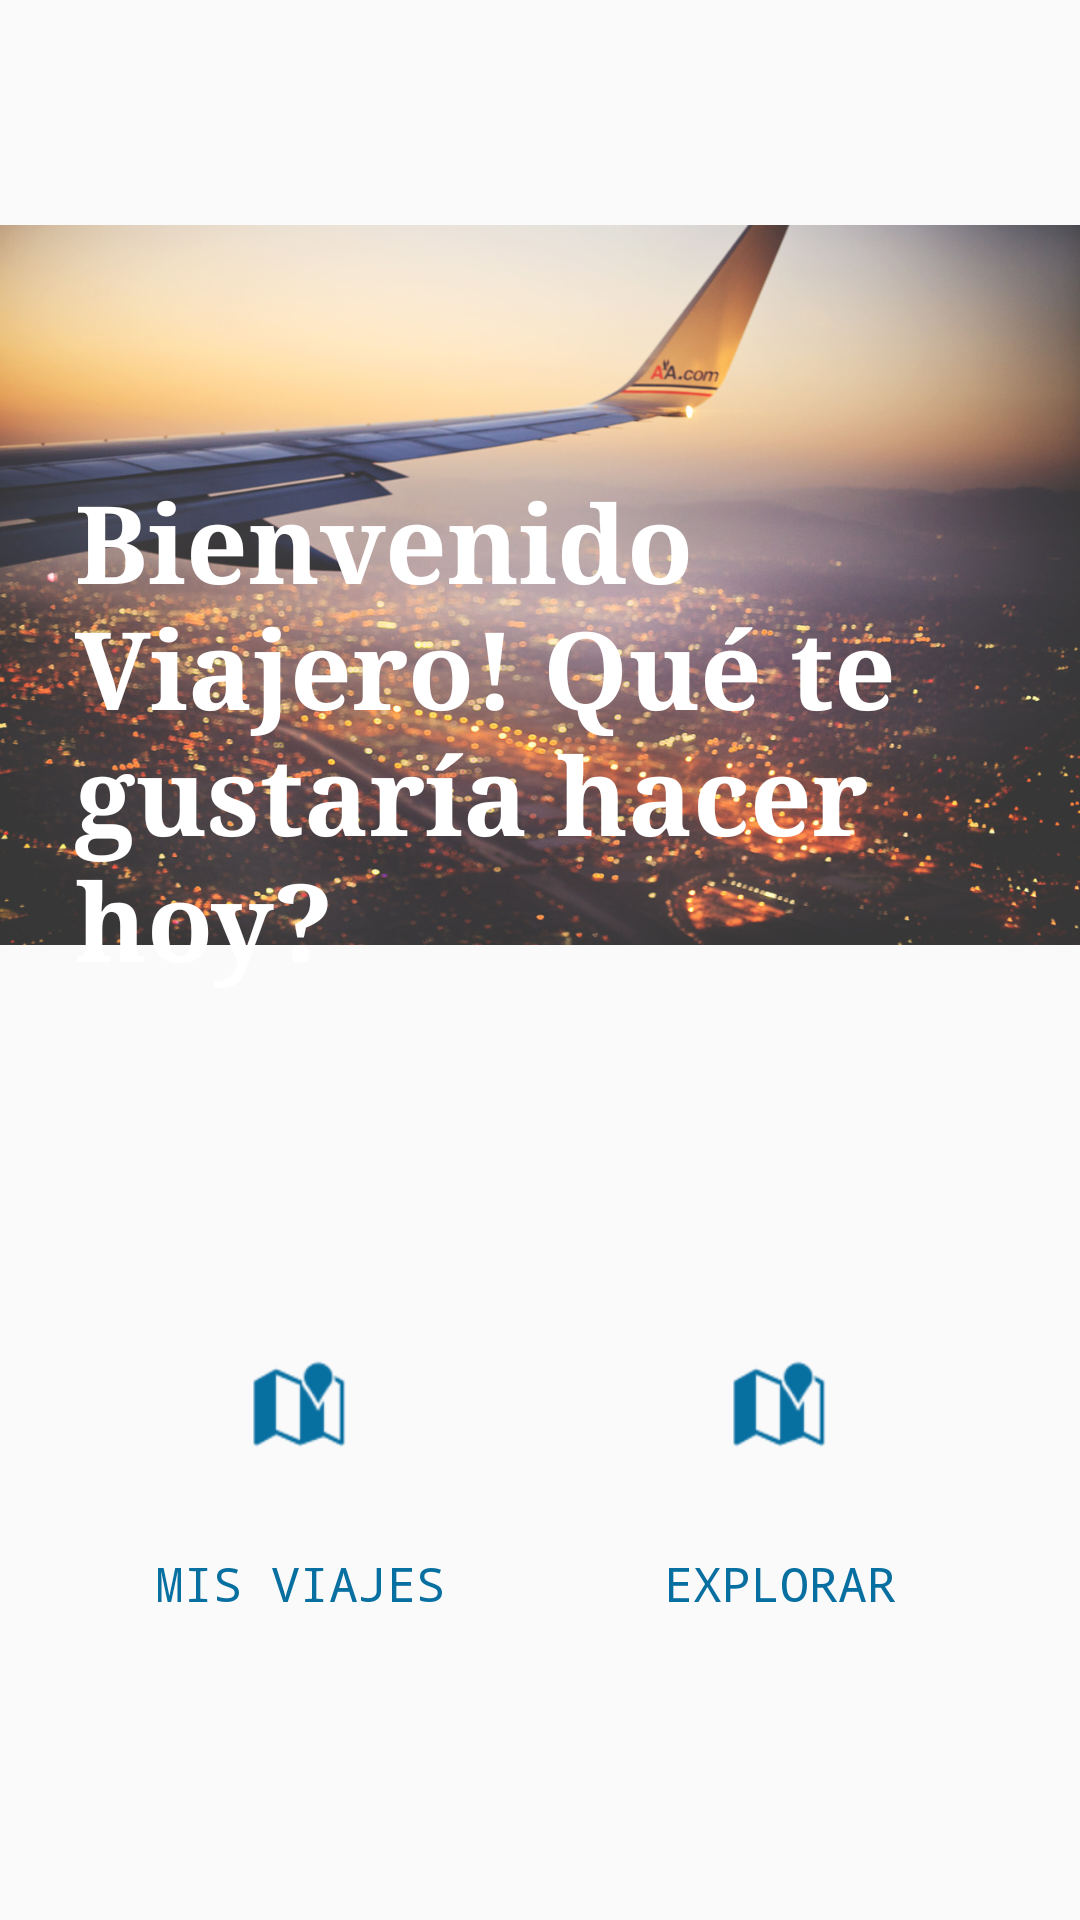

The Android layout XML behind this screen, and the referenced resources:
<!-- AndroidManifest.xml: application theme AppTheme -->
<!-- res/layout/home_layout.xml -->
<?xml version="1.0" encoding="utf-8"?>
<RelativeLayout
    xmlns:android="http://schemas.android.com/apk/res/android"
    xmlns:app="http://schemas.android.com/apk/res-auto"
    xmlns:tools="http://schemas.android.com/tools"
    android:orientation="horizontal"
    android:layout_width="match_parent"
    android:layout_height="match_parent">

    <RelativeLayout
        android:layout_width="wrap_content"
        android:layout_height="fill_parent"
        android:orientation="vertical">


        <ImageView
            android:id="@+id/imageView"
            android:layout_width="wrap_content"
            android:layout_height="wrap_content"
            android:layout_alignParentBottom="true"
            android:layout_alignParentStart="true"
            android:layout_marginBottom="250dp"
            app:layout_constraintTop_toTopOf="parent"
            app:srcCompat="@drawable/homeapp"
            tools:layout_editor_absoluteX="16dp" />

        <Button
            android:id="@+id/btnGoogle"
            android:layout_width="wrap_content"
            android:layout_height="wrap_content"
            android:layout_alignStart="@+id/textView2"
            android:layout_below="@+id/textView2"
            android:layout_marginTop="62dp"
            android:width="150dp"
            android:height="120dp"
            android:background="@android:color/transparent"
            android:backgroundTint="@android:color/transparent"
            android:drawableTint="@color/VickyCelesteOscuroBoton"
            android:drawableTop="@android:drawable/ic_dialog_map"
            android:text="@string/btnTxtGoogle"
            android:textColor="@color/VickyCelesteOscuroBoton"
            android:textSize="16dp"
            android:textStyle="normal"
            android:typeface="monospace" />

        <Button
            android:id="@+id/btnWikitude"
            android:layout_width="wrap_content"
            android:layout_height="wrap_content"
            android:layout_alignBaseline="@+id/btnGoogle"
            android:layout_alignBottom="@+id/btnGoogle"
            android:layout_alignEnd="@+id/textView2"
            android:width="150dp"
            android:height="120dp"
            android:backgroundTint="@android:color/transparent"
            android:background="@android:color/transparent"
            android:drawableTop="@android:drawable/ic_dialog_map"
            android:drawableTint="@color/VickyCelesteOscuroBoton"
            android:text="@string/btnTxtWikitude"
            android:textColor="@color/VickyCelesteOscuroBoton"
            android:textSize="16dp"
            android:textStyle="normal"
            android:typeface="monospace" />


        <TextView
            android:id="@+id/textView2"
            android:layout_width="wrap_content"
            android:layout_height="wrap_content"
            android:layout_alignBottom="@+id/imageView"
            android:layout_marginBottom="59dp"
            android:layout_marginLeft="25dp"
            android:layout_marginRight="25dp"
            android:textSize="36dp"
            android:textStyle="bold"
            android:typeface="serif"
            android:textColor="#FFFFFF"
            android:text="@string/txtHome"/>


        

    </RelativeLayout>
    <RelativeLayout
        android:layout_width="wrap_content"
        android:layout_height="wrap_content"
        android:layout_gravity="start"
        android:background="#ffffcc"
        android:orientation="vertical">
    </RelativeLayout>
</RelativeLayout>
<!-- resources referenced by this layout -->
<resources>
  <color name="VickyCelesteOscuroBoton">#086FA1</color>
  <!-- drawable homeapp: jpg bitmap (drawable, 267883 bytes) -->
  <string name="btnTxtGoogle">Mis viajes</string>
  <string name="btnTxtWikitude">Explorar</string>
  <string name="txtHome">Bienvenido Viajero! Qué te gustaría hacer hoy?</string>
  <string name="txtHomeQuiero">Quiero...</string>
  <style name="AppTheme" parent="Theme.AppCompat.Light.DarkActionBar">
          
          <item name="colorPrimary">@color/colorPrimary</item>
          <item name="colorPrimaryDark">@color/colorPrimaryDark</item>
          <item name="colorAccent">@color/colorAccent</item>
      </style>
  <color name="colorPrimary">#3F51B5</color>
  <color name="colorPrimaryDark">#303F9F</color>
  <color name="colorAccent">#FF4081</color>
</resources>
